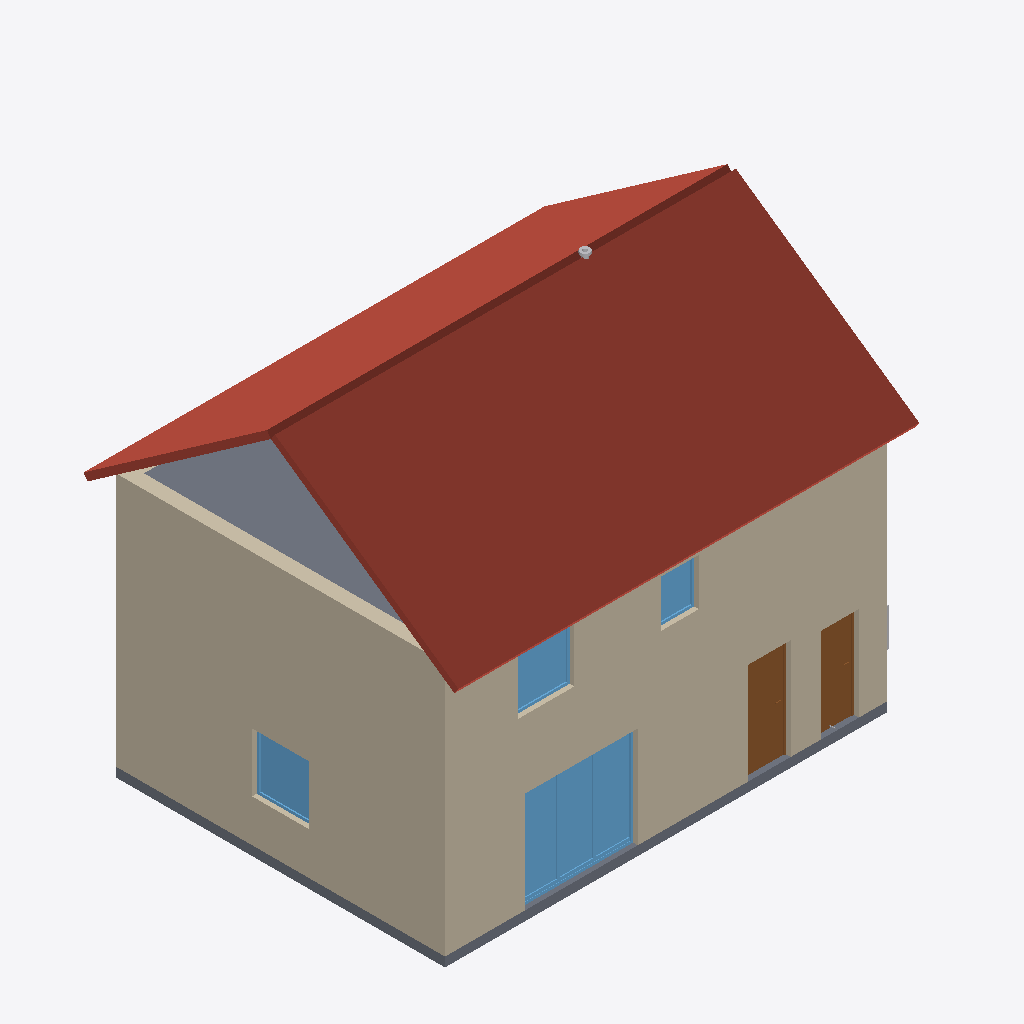
Isometric view of an IFC building model (IFC-SPF (STEP), schema IFC4, length unit metre), seen from the south-west, elements coloured by IFC class: 6 walls (beige), 4 windows (light blue), 2 roofs (red-brown), 2 slabs (grey), 2 doors (brown), 2 other elements (light grey).
Extent 10.2 m × 8.0 m × 8.3 m (x, y, z). Storeys (3): RDC at 0.00 m; R+1 at 2.70 m; Combles at 5.40 m. Elements (301): 108 IfcPipeSegment, 73 IfcPipeFitting, 26 IfcValve, 16 IfcWall, 14 IfcDuctSegment, 11 IfcWindow, 10 IfcDoor, 9 IfcAirTerminal, 9 IfcSpaceHeater, 7 IfcDuctFitting, 5 IfcSlab, 4 IfcSanitaryTerminal.

HEADER;
FILE_DESCRIPTION(('ViewDefinition[DesignTransferView]'),'2;1');
FILE_NAME('/dev/null','2026-11-10T08:37:22+00:00',(''),(''),'IfcOpenShell 0.9.0.post1','IfcOpenShell 0.9.0.post1','Nobody');
FILE_SCHEMA(('IFC4'));
ENDSEC;
DATA;
#1=IFCPROJECT('0wQXu1D0HQOf2zeyPrf8Eb',$,'Maison pédagogique Bimys','Maison individuelle R+1, maquette pédagogique Bac Pro ICCER / MEE',$,'Maison R+1 : pompe à chaleur air/eau',$,(#10),#5);
#12=IFCSITE('3Twz$erk5T0RXi5mMvM9_l',$,'Terrain','Saône-et-Loire (71)',$,#20,$,$,$,$,$,$,$,$);
#13=IFCBUILDING('0lantZOqbOCBZ3glPcFz70',$,'Maison R+1',$,$,#25,$,$,$,$,$,$);
#26=IFCBUILDINGSTOREY('3FbVH_QdrIvgTu8B2EPBad',$,'RDC',$,$,#37,$,$,$,0.0);
#38=IFCBUILDINGSTOREY('0IcVkIYL5OZ9qC3B44k1lO',$,'R+1',$,$,#48,$,$,$,2.7);
#49=IFCBUILDINGSTOREY('0ZakhokHLQvRt$n_Tkr_BW',$,'Combles',$,$,#59,$,$,$,5.4);
#720=IFCSLAB('0sE1mt1kfQ3uCXcTGPpRNa',$,'Pan de toiture Sud',$,$,#734,#727,$,.ROOF.);
#309=IFCWALL('33t4mdYK9Gmu_QESByXFkP',$,'Mur extérieur Ouest R+1',$,$,#322,#316,$,.SOLIDWALL.);
#238=IFCWALL('0iPpno1J9HCgSefQUmeBlK',$,'Mur extérieur Sud R+1',$,$,#252,#245,$,.SOLIDWALL.);
#96=IFCWALL('2CyQrj8bPIUQPn84NpaDbs',$,'Mur extérieur Sud RDC',$,$,#110,#103,$,.SOLIDWALL.);
#168=IFCWALL('3u3e9LrdzTUQaG2noJcwOF',$,'Mur extérieur Ouest RDC',$,$,#181,#175,$,.SOLIDWALL.);
#746=IFCSLAB('1a8rW9ipPGXhzh2PHc$hJQ',$,'Pan de toiture Nord',$,$,#759,#753,$,.ROOF.);
#691=IFCSLAB('3RbOt5Yb9JjxWW_Vp0fn1P',$,'Plancher haut sous combles perdus',$,$,#704,#698,$,.FLOOR.);
#1214=IFCWINDOW('3qSOiTo71QXff3pWrVLbEI',$,'Porte-fenêtre séjour',$,$,#1226,#1221,$,2.15,2.4,.WINDOW.,$,$);
#636=IFCSLAB('1o7ohDGhrNB85DbQOO3PC4',$,'Dallage sur terre-plein',$,$,#649,#643,$,.BASESLAB.);
#1735=IFCDOOR('1crJjfbWbVaeveN2KlaJ8L',$,'Porte d''entrée',$,$,#1747,#1742,$,2.15,0.9,.DOOR.,$,$);
#1948=IFCDOOR('1xjd7ENafQygjXMcT7PSBs',$,'Porte de service cellier',$,$,#1960,#1955,$,2.0,0.8,.DOOR.,$,$);
#1319=IFCWINDOW('3EyGgvg2LHEgwboldMJg$4',$,'Fenêtre séjour ouest',$,$,#1331,#1326,$,1.25,1.2,.WINDOW.,$,$);
#2151=IFCWINDOW('1oF3lIfLnP8eLvfgixeLzD',$,'Fenêtre chambre 2',$,$,#2163,#2158,$,1.25,1.2,.WINDOW.,$,$);
#274=IFCWALL('341gqV87PPjw8SErSGZMa3',$,'Mur extérieur Nord R+1',$,$,#287,#281,$,.SOLIDWALL.);
#133=IFCWALL('1YhTNJAzXMYQkW02F$2vVQ',$,'Mur extérieur Nord RDC',$,$,#146,#140,$,.SOLIDWALL.);
#2454=IFCWINDOW('1tL6O2DMTSZQLlGg9cg1_6',$,'Fenêtre dégagement',$,$,#2466,#2461,$,1.0,0.8,.WINDOW.,$,$);
#16861=IFCAIRTERMINAL('1JxRbUbTrGmAyuNkPamu6f',$,'Sortie de toiture VMC',$,'Chapeau de toiture',#16873,#16868,$,.USERDEFINED.);
#4222=IFCUNITARYEQUIPMENT('0ZqQUh5jfJ_904r1jKIvSs',$,'PAC air/eau monobloc (unité extérieure)',$,'Pompe à chaleur air/eau',#4234,#4229,$,.USERDEFINED.);
ENDSEC;
